Run: headless pygame with SDL's dummy video driver; simulated clock (each Clock.tick advances the game by its frame time, no real sleeping); random seed 0; keys injected as events and as key.get_pressed() state; no mouse input.
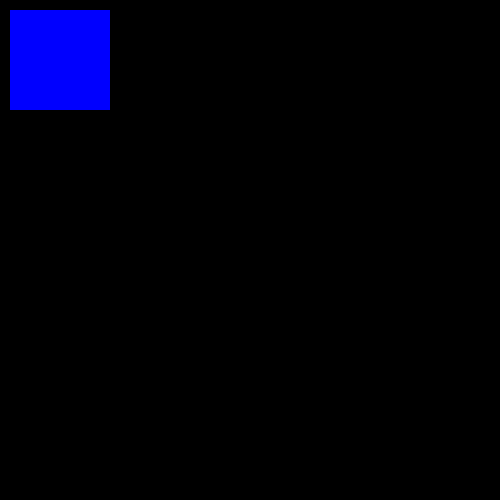
Frame 1 of 4 · flips 1–60 · no input
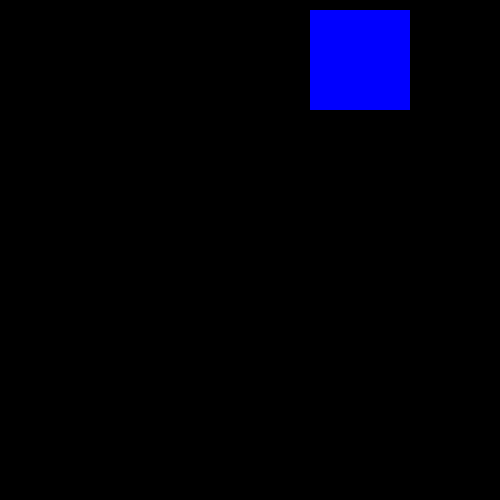
Frame 2 of 4 · flips 61–180 · tapped SPACE, RETURN · held RIGHT (→), D
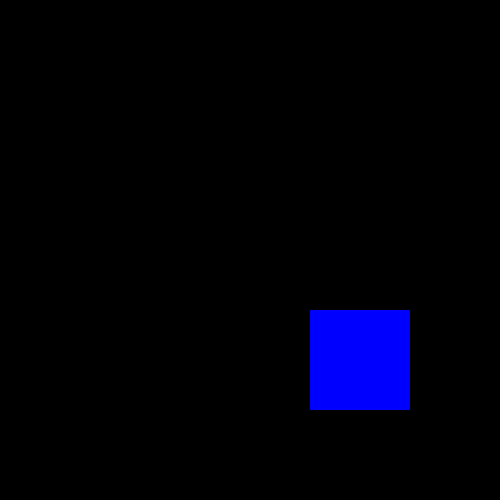
Frame 3 of 4 · flips 181–300 · held DOWN (↓), S
Frame 4 of 4 · flips 301–420 · held LEFT (←), A, UP (↑), W · screen same as frame 1, image omitted

The pygame program that drew these frames:



import pygame

pygame.init()
screen = pygame.display.set_mode((500, 500))
pygame.display.set_caption("My first game")
#clock = pygame.time.Clock()

x = 10
y = 10
width = 100
height = 100
vol = 5


run = True
clock = pygame.time.Clock()

while run:
    pygame.time.delay(50)
    
    for event in pygame.event.get():
        if event.type == pygame.QUIT:
            run = False

    keys = pygame.key.get_pressed()
    
    if keys[pygame.K_LEFT] and x > vol:
        x = x - vol
    if keys[pygame.K_RIGHT] and x<500-width-vol:
        x = x + vol
    if keys[pygame.K_UP] and y>vol:
        y = y - vol
    if keys[pygame.K_DOWN] and y<500-height-vol:
        y = y + vol
    

    pygame.draw.rect(screen, (255, 0, 0), [x, y, width, height])
    pygame.display.update()
  #clock.tick(60)

    #without trace   
    screen.fill((0,0,0))   
    pygame.draw.rect(screen,(0,0,255),(x,y,width,height))
    pygame.display.update()
